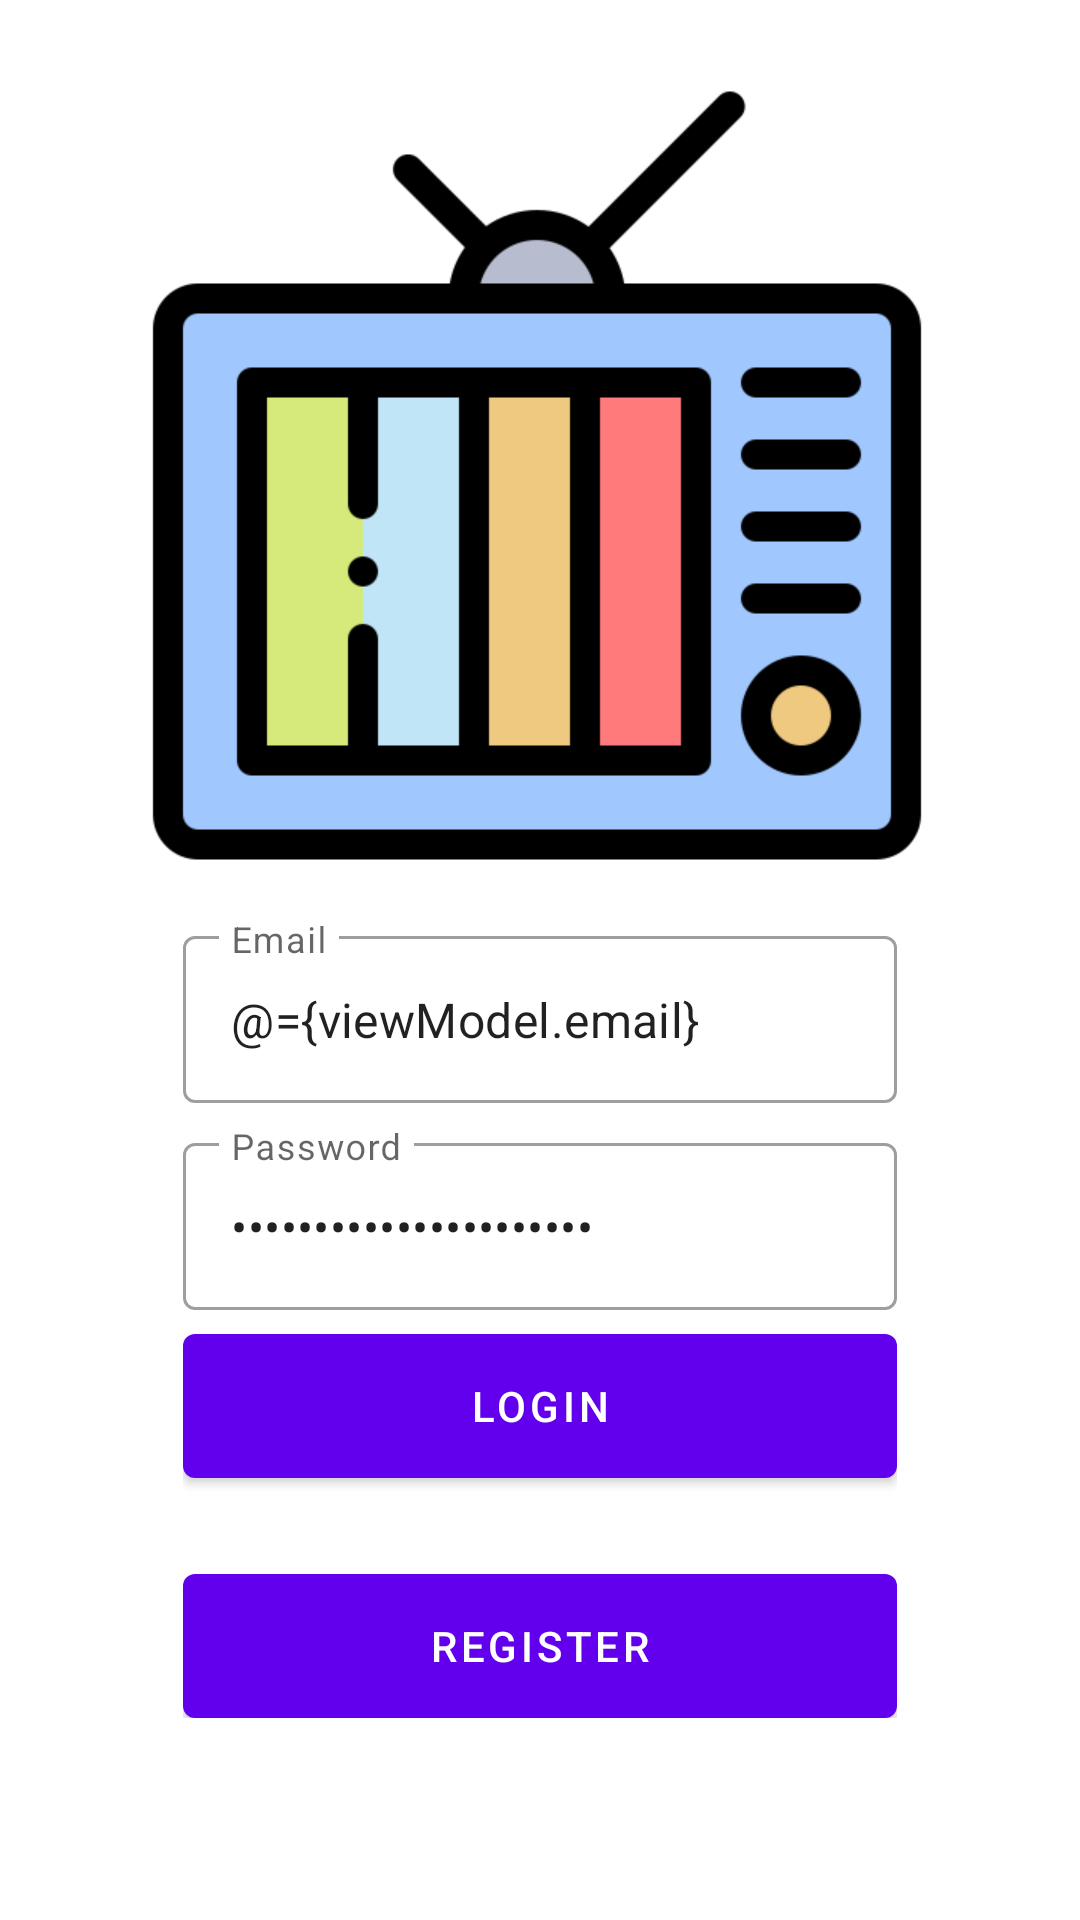

Layout XML and referenced resources for this Android screen:
<!-- AndroidManifest.xml: application theme Theme.Tokoretro -->
<!-- res/layout/fragment_login.xml -->
<?xml version="1.0" encoding="utf-8"?>

<layout xmlns:android="http://schemas.android.com/apk/res/android"
    xmlns:app="http://schemas.android.com/apk/res-auto"
    xmlns:tools="http://schemas.android.com/tools">

    <data>
        <variable
            name="viewModel"
            type="com.tokoretro.app.ui.auth.AuthViewModel" />
    </data>

    <androidx.coordinatorlayout.widget.CoordinatorLayout
        android:layout_width="match_parent"
        android:layout_height="match_parent"
        tools:context=".ui.auth.LoginFragment">

        <androidx.constraintlayout.widget.ConstraintLayout
            android:layout_width="match_parent"
            android:layout_height="match_parent">

            <ImageView
                android:layout_width="match_parent"
                android:layout_height="match_parent"
                android:scaleType="centerCrop"
                android:src="@drawable/bg_auth"/>

            <LinearLayout
                android:layout_width="0dp"
                android:layout_height="wrap_content"
                android:gravity="center"
                android:orientation="vertical"
                android:padding="16dp"
                app:layout_constraintWidth_percent="0.75"
                app:layout_constraintVertical_bias="0.85"
                app:layout_constraintBottom_toBottomOf="parent"
                app:layout_constraintEnd_toEndOf="parent"
                app:layout_constraintStart_toStartOf="parent"
                app:layout_constraintTop_toTopOf="parent">

                <com.google.android.material.textfield.TextInputLayout
                    android:layout_width="match_parent"
                    android:layout_height="wrap_content"
                    style="@style/Widget.MaterialComponents.TextInputLayout.OutlinedBox"
                    android:hint="@string/email">
                    <com.google.android.material.textfield.TextInputEditText
                        android:layout_width="match_parent"
                        android:layout_height="wrap_content"
                        android:id="@+id/editEmail"
                        android:inputType="textEmailAddress"
                        android:text="@={viewModel.email}"/>
                </com.google.android.material.textfield.TextInputLayout>

                <com.google.android.material.textfield.TextInputLayout
                    android:layout_width="match_parent"
                    android:layout_height="wrap_content"
                    style="@style/Widget.MaterialComponents.TextInputLayout.OutlinedBox"
                    android:layout_marginTop="8dp"
                    android:hint="@string/password">
                    <com.google.android.material.textfield.TextInputEditText
                        android:layout_width="match_parent"
                        android:layout_height="wrap_content"
                        android:id="@+id/editPassword"
                        android:inputType="textPassword"
                        android:text="@={viewModel.password}"/>
                </com.google.android.material.textfield.TextInputLayout>

                <com.google.android.material.button.MaterialButton
                    android:id="@+id/buttonLogin"
                    android:layout_width="match_parent"
                    android:layout_height="wrap_content"
                    android:insetBottom="0dp"
                    android:insetTop="0dp"
                    android:onClick="@{()-> viewModel.login()}"
                    android:text="@string/login"
                    android:layout_marginTop="8dp"/>

                <com.google.android.material.button.MaterialButton
                    android:id="@+id/buttonRegister"
                    android:layout_width="match_parent"
                    android:layout_height="wrap_content"
                    android:insetBottom="0dp"
                    android:insetTop="0dp"
                    android:text="@string/register"
                    android:layout_marginTop="32dp"/>
            </LinearLayout>
        </androidx.constraintlayout.widget.ConstraintLayout>
    </androidx.coordinatorlayout.widget.CoordinatorLayout>
</layout>
<!-- resources referenced by this layout -->
<resources>
  <!-- drawable bg_auth: png bitmap (drawable, 18519 bytes) -->
  <string name="email">Email</string>
  <string name="login">Login</string>
  <string name="password">Password</string>
  <string name="register">Register</string>
  <style name="Theme.Tokoretro" parent="Theme.MaterialComponents.DayNight.DarkActionBar">
          
          <item name="colorPrimary">@color/purple_500</item>
          <item name="colorPrimaryVariant">@color/purple_700</item>
          <item name="colorOnPrimary">@color/white</item>
          
          <item name="colorSecondary">@color/teal_200</item>
          <item name="colorSecondaryVariant">@color/teal_700</item>
          <item name="colorOnSecondary">@color/black</item>
          
          <item name="android:statusBarColor" tools:targetApi="l">?attr/colorPrimaryVariant</item>
          
      </style>
  <!-- not gathered from this repository: default colours our renderer supplied (Android Studio template values) -->
  <color name="purple_500">#FF6200EE</color>
  <color name="purple_700">#FF3700B3</color>
  <color name="teal_200">#FF03DAC5</color>
  <color name="teal_700">#FF018786</color>
  <color name="black">#FF000000</color>
  <color name="white">#FFFFFFFF</color>
</resources>
